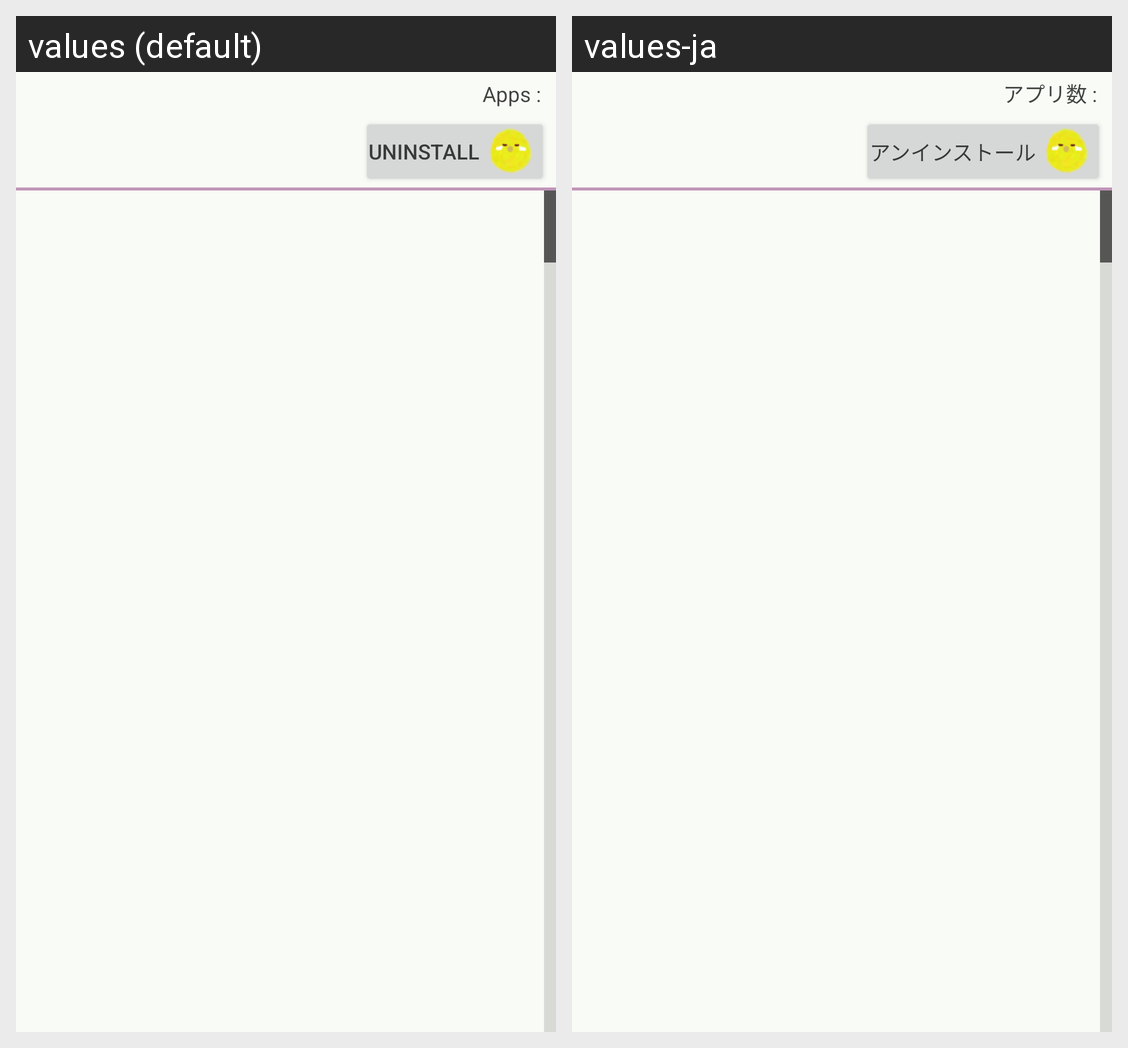

Locale-by-locale string values for the Android screen shown in this grid:
Android screen res/layout/fragment_top.xml rendered under 2 locales, left to right: values (default), values-ja. Device: Nexus 5 (rendered at 1080×1920; each locale shown at half size, 540×960, under a caption strip naming it); theme AppTheme.
Strings drawn on this screen, with the default value and each locale's value (text and hints the layout hard-codes, and strings that could not be matched under every locale, appear in the picture but are not listed):

app_count1
  values: Apps :
  values-ja: アプリ数 :

uninstall
  values: UnInstall
  values-ja: アンインストール
